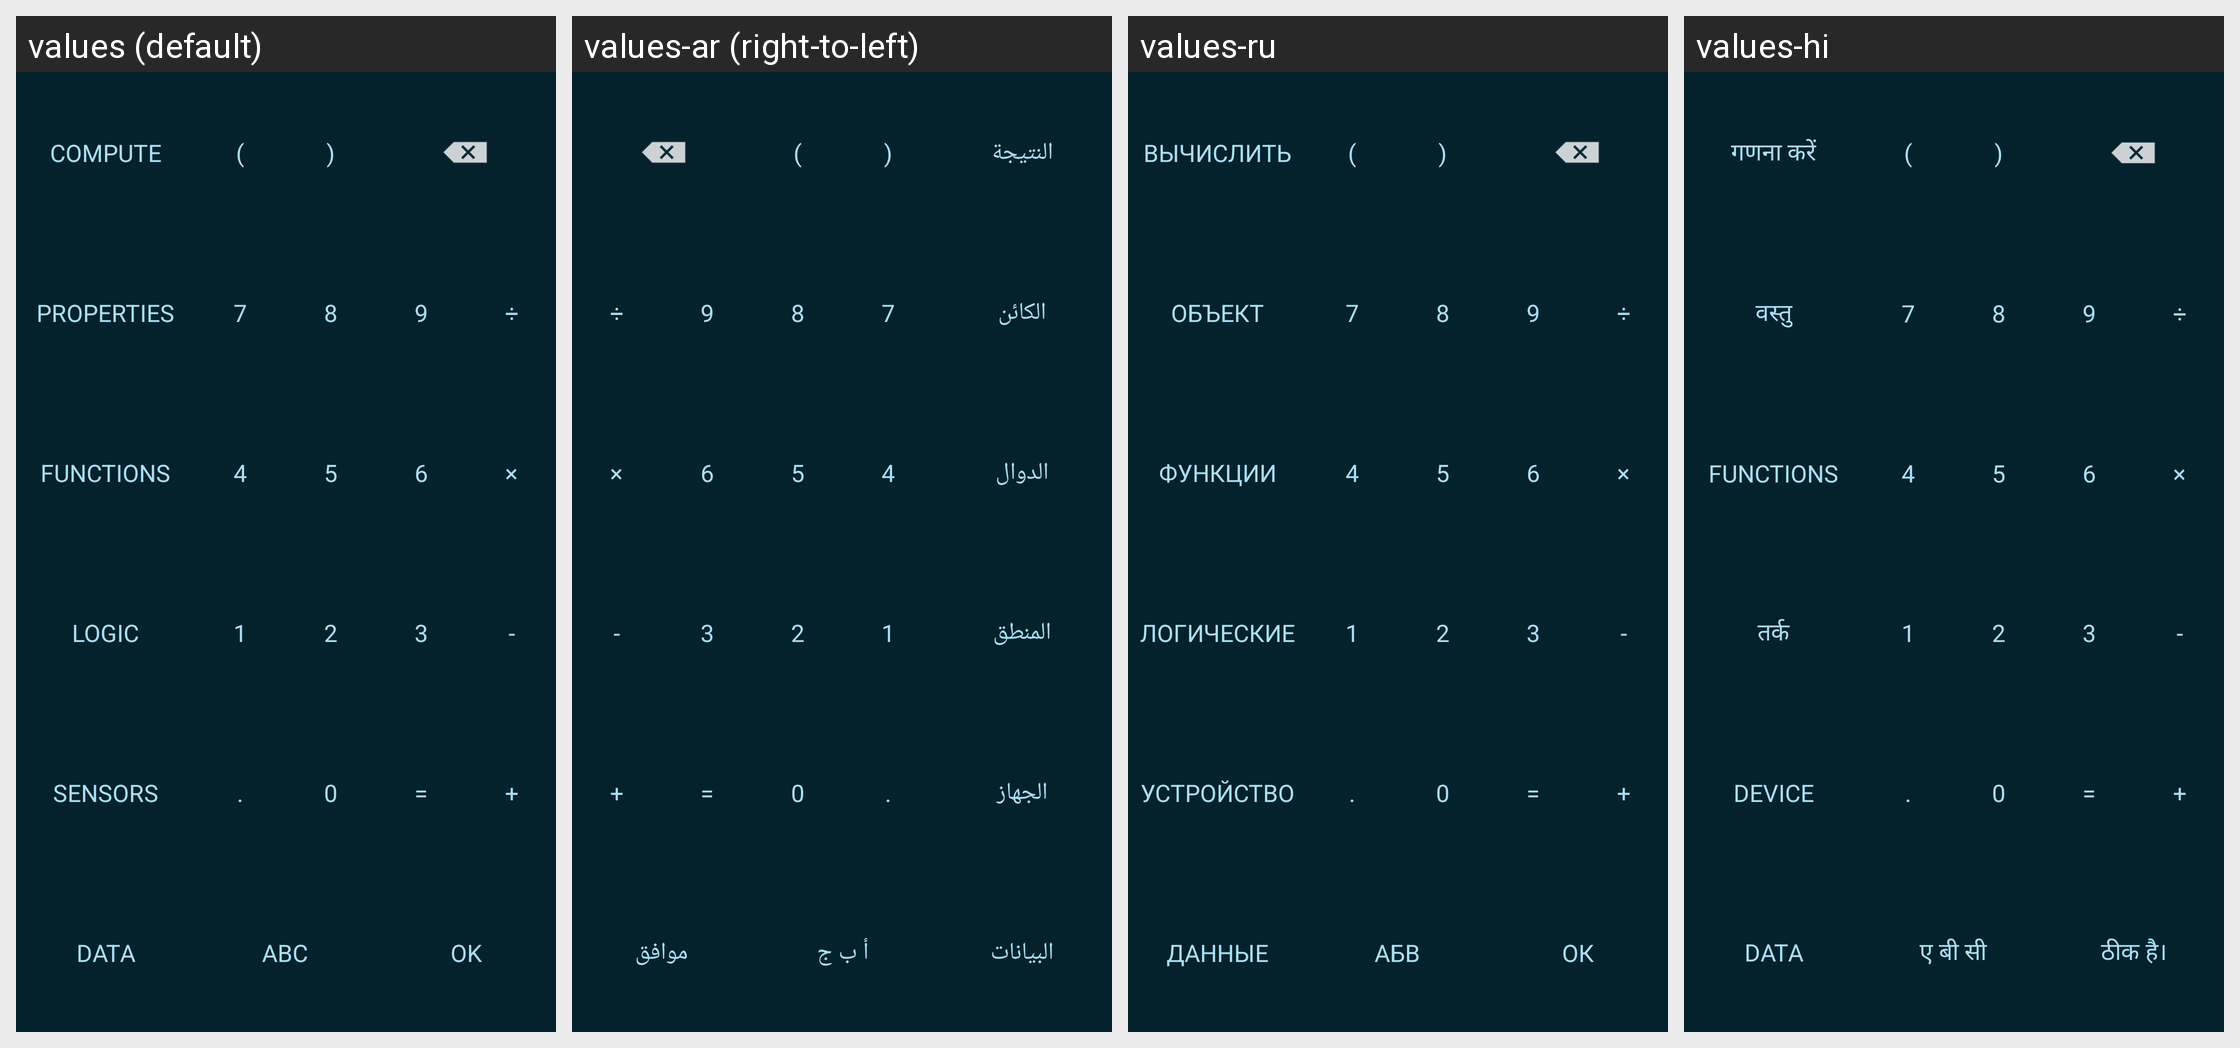

Translations of the strings shown on this Android screen, per locale in the grid:
Android screen res/layout/formula_editor_keyboard.xml rendered under 4 locales, left to right: values (default), values-ar (right-to-left), values-ru, values-hi. Device: Nexus 5 (rendered at 1080×1920; each locale shown at half size, 540×960, under a caption strip naming it); theme Catroid.
Other locales in the repository, not shown: values-az, values-bg, values-bs, values-ca, values-cs, values-da, values-de, values-el, values-en-rAU, values-en-rCA, values-en-rGB, values-es, values-fa, values-fr, values-gl, values-gu, values-hr, values-hu, values-in, values-it, values-iw, values-ja, values-kk, values-kn, values-ko, values-lt, values-mk, values-ml, values-ms, values-nl, values-no, values-pl, values-pt, values-pt-rBR, values-ro, values-sd, values-sk, values-sl, values-sq, values-sr-rCS, values-sr-rSP, values-sv, values-sw, values-ta, values-te, values-th, values-tr, values-ur, values-vi, values-zh-rCN, values-zh-rTW.
Strings drawn on this screen, with the default value and each locale's value (text and hints the layout hard-codes, and strings that could not be matched under every locale, appear in the picture but are not listed):

formula_editor_compute
  values: Compute
  values-ar: النتيجة
  values-ru: Вычислить
  values-hi: गणना करें

formula_editor_bracket_open
  values: (
  values-ar: (
  values-ru: (
  values-hi: (

formula_editor_bracket_close
  values: )
  values-ar: )
  values-ru: )
  values-hi: )

formula_editor_object
  values: Properties
  values-ar: الكائن
  values-ru: Объект
  values-hi: वस्तु

number_7
  values: 7
  values-ar: 7  [not translated; the default value is used]
  values-ru: 7  [not translated; the default value is used]
  values-hi: 7  [not translated; the default value is used]

number_8
  values: 8
  values-ar: 8  [not translated; the default value is used]
  values-ru: 8  [not translated; the default value is used]
  values-hi: 8  [not translated; the default value is used]

number_9
  values: 9
  values-ar: 9  [not translated; the default value is used]
  values-ru: 9  [not translated; the default value is used]
  values-hi: 9  [not translated; the default value is used]

formula_editor_operator_divide
  values: ÷
  values-ar: ÷
  values-ru: ÷
  values-hi: ÷

formula_editor_functions
  values: Functions
  values-ar: الدوال
  values-ru: Функции
  values-hi: Functions

number_4
  values: 4
  values-ar: 4  [not translated; the default value is used]
  values-ru: 4  [not translated; the default value is used]
  values-hi: 4  [not translated; the default value is used]

number_5
  values: 5
  values-ar: 5  [not translated; the default value is used]
  values-ru: 5  [not translated; the default value is used]
  values-hi: 5  [not translated; the default value is used]

number_6
  values: 6
  values-ar: 6  [not translated; the default value is used]
  values-ru: 6  [not translated; the default value is used]
  values-hi: 6  [not translated; the default value is used]

formula_editor_operator_mult
  values: ×
  values-ar: ×
  values-ru: ×
  values-hi: ×

formula_editor_logic
  values: Logic
  values-ar: المنطق
  values-ru: Логические
  values-hi: तर्क

number_1
  values: 1
  values-ar: 1  [not translated; the default value is used]
  values-ru: 1  [not translated; the default value is used]
  values-hi: 1  [not translated; the default value is used]

number_2
  values: 2
  values-ar: 2  [not translated; the default value is used]
  values-ru: 2  [not translated; the default value is used]
  values-hi: 2  [not translated; the default value is used]

number_3
  values: 3
  values-ar: 3  [not translated; the default value is used]
  values-ru: 3  [not translated; the default value is used]
  values-hi: 3  [not translated; the default value is used]

formula_editor_operator_minus
  values: -
  values-ar: -
  values-ru: -
  values-hi: -

formula_editor_device
  values: Sensors
  values-ar: الجهاز
  values-ru: Устройство
  values-hi: Device

formula_editor_decimal_mark
  values: .
  values-ar: .
  values-ru: .
  values-hi: .

number_0
  values: 0
  values-ar: 0  [not translated; the default value is used]
  values-ru: 0  [not translated; the default value is used]
  values-hi: 0  [not translated; the default value is used]

formula_editor_logic_equal
  values: =
  values-ar: =
  values-ru: =
  values-hi: =

formula_editor_operator_plus
  values: +
  values-ar: +
  values-ru: +
  values-hi: +

formula_editor_data
  values: Data
  values-ar: البيانات
  values-ru: Данные
  values-hi: Data

formula_editor_string
  values: Abc
  values-ar: أ ب ج
  values-ru: Абв
  values-hi: ए बी सी

ok
  values: OK
  values-ar: موافق
  values-ru: ОК
  values-hi: ठीक है।
